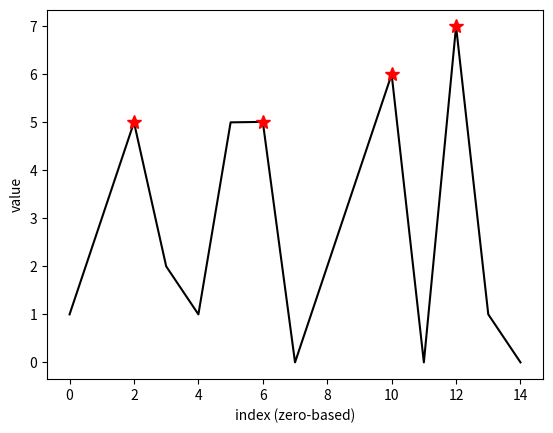

This figure's Python source:
#!/usr/bin/env python
"""
compare with demo_findpeaks.m
"""
from numpy import array
from scipy.signal import argrelmax
from matplotlib.pyplot import figure, show

noisy = array([1, 3, 5, 2, 1, 5, 5.01, 0, 2, 4, 6, 0, 7, 1, 0])
pkind = array(argrelmax(noisy, order=1))

ax = figure().gca()
ax.plot(noisy, color="k")
ax.plot(pkind, noisy[pkind], linestyle="none", marker="*", markersize=10, color="r")
ax.set_xlabel("index (zero-based)")
ax.set_ylabel("value")

show()
